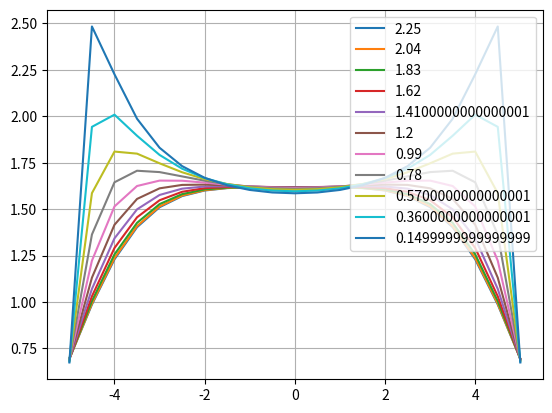

Here is the Python script that generated this plot:
import numpy as np
from scipy.integrate import quad
from matplotlib import pyplot as plt

#potenital function for a charged finite bar, 1/4*pi factor not included!
def phi(x1,x2,y,z):
    return np.log(np.abs(  (x2+np.sqrt(x2**2+z**2+y**2))/(x1+np.sqrt(x1**2+z**2+y**2))  ))

# defines a square magnet (x,y,z) are "center" coordinates, X,Y,Z are the total size
def square_mag(X,Y,Z,x,y,z):
    int1= quad(lambda t:phi(-X/2+x,X/2+x,t+y,z-Z/2),-Y/2,Y/2)[0]
    int2= -quad(lambda t:phi(-X/2+x,X/2+x,t+y,z+Z/2),-Y/2,Y/2)[0]
  
    return int1+int2

dist=2.0

# defines the arrangement of the magnets, and transforms coordinates
# here: a single centralized cube
def total_phi(xx,yy,zz):
    total= square_mag(10.0,10.0,0.01,-xx,-yy,-zz)
#    total+=square_mag(10.0,10.0,1.0,-xx,-yy,-dist-zz)
    return total

eps=0.0001

# calculates the gradient of total_phi
def grad(x,y,z):
    delta=np.array([total_phi(x+eps,y,z)-total_phi(x-eps,y,z),
           total_phi(x,y+eps,z)-total_phi(x,y-eps,z),
           total_phi(x,y,z+eps)-total_phi(x,y,z-eps)])
    return delta/2.0/eps
# test: potential is identically zero in the center of a cube magnet:
print ("test: potential in center of a cube magnet:",square_mag(1.0,1.0,1.0,0,0,0))
print ("test: field in the center of a sheet of magnet is ",np.pi*4)
print (grad(0,0,0))


# defines the arrangement of the magnets, and transforms coordinates
# here:unit cubic magnet
def total_phi(xx,yy,zz):
    total= square_mag(1,1,1,-xx,-yy,-zz)
    
    return total
ref_B=grad(0,0,0.51)[2]
print("field on the surface of unit magnet",ref_B)

# defines the arrangement of the magnets, and transforms coordinates
# two slabs of magnet, equal distance from center
def total_phi(xx,yy,zz):
    total= square_mag(10.0,10.0,1,-xx,-yy,dist-zz)
    total+=square_mag(10.0,10.0,1.0,-xx,-yy,-dist-zz)
    return total


x=np.linspace(-5,5,21)


#plots filed for x and z, distance is fixed
def calc_plot_Bz(zz):
    Bz=[]
    for i in range(0,21):
        Bz.append(grad(x[i],0,zz)[2])
    Bz=np.array(Bz)
    #Bz=Bz/np.max(np.abs(Bz))
    #Bz=Bz/np.abs(Bz[10])
    print(np.max(np.abs(Bz)))
    plt.plot(x,Bz,label=str(dist-zz-0.5))

#dist=0.001+0.05
#calc_plot_Bz()

# distance (from center!)  is fixed to minimum fluctuation value
dist= 2.75
zz=0.0
for j in range(0,11):
    calc_plot_Bz(zz)
    zz+=0.21

#phi=total_phi(np.array([0,0]),np.array([0,0]),np.array([0,0]))
#phii=square_mag(1.0,1.0,1.0,np.array([0,0]),0,1.0)
#Bz=-grad(x,0,0)[3]
plt.legend()
plt.grid()
plt.show()
#print (square_mag(1.0,1.0,1.0,0,0,.001))
